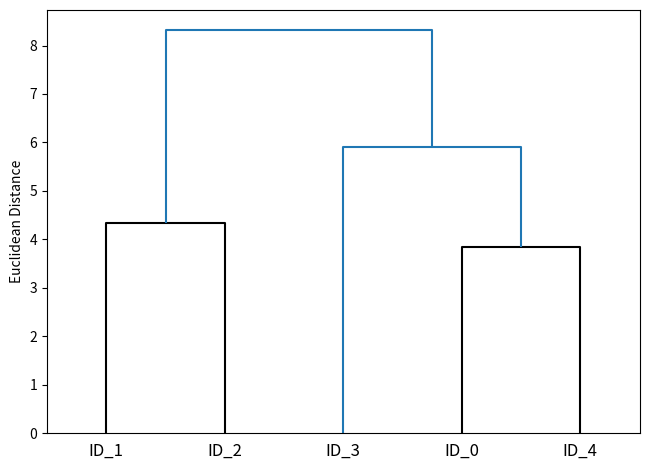
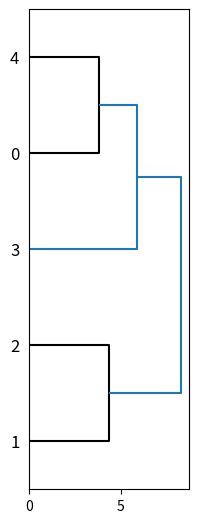

Recreate these plots in Python, in order. (Note: this script raises an exception after producing the figures.)
import pandas as pd
import numpy as np
import matplotlib.pyplot as plt

from scipy.spatial.distance import pdist, squareform
from scipy.cluster.hierarchy import linkage, set_link_color_palette, dendrogram

# Set up data:
np.random.seed(123)
variables = ['X', 'Y', 'Z']
labels = ['ID_0', 'ID_1', 'ID_2', 'ID_3', 'ID_4']
X = np.random.random_sample([5, 3]) * 10
df = pd.DataFrame(X, columns=variables, index=labels)
print(df)

# Perform Hierarchical Clustering on a distance matrix:

# Calculate euclidean distance between each pair of sample
# points in our dataset based on features X, Y, and Z.
row_dist = pd.DataFrame(squareform(
                        pdist(df, metric='euclidean')),
                        columns=labels,
                        index=labels)
print(row_dist)

row_clusters = linkage(df.values,
                       method='complete',
                       metric='euclidean')

print(pd.DataFrame(row_clusters,
             columns=['row label 1',
                      'row label 2',
                      'distance',
                      'no. of items in clust.'],
             index=['cluster %d' % (i+1) for i in range(row_clusters.shape[0])]))

# make dendrogram black (part 1/2)
set_link_color_palette(['black'])
row_dendr = dendrogram(row_clusters,
                       labels=labels,
                       # make dendrogram black (part 2/2)
                       # color_threshold=np.inf
                       )
plt.tight_layout()
plt.ylabel('Euclidean Distance')
plt.show()

# Now, attach dendrogram to a heat map
fig = plt.figure(figsize=(8, 8))
axd = fig.add_axes([0.09, 0.1, 0.2, 0.6])
row_dendr = dendrogram(row_clusters, orientation='right')

df_rowclust = df.ix[row_dendr['leaves'][::-1]]
axm = fig.add_axes([0.23, 0.1, 0.6, 0.6])
cax = axm.matshow(df_rowclust,
                  interpolation='nearest',
                  cmap='hot_r')
axd.set_xticks([])
axd.set_yticks([])

for i in axd.spines.values():
    i.set_visible(False)

fig.colorbar(cax)
axm.set_xticklabels([''] + list(df_rowclust.columns))
axm.set_yticklabels([''] + list(df_rowclust.index))
plt.show()
